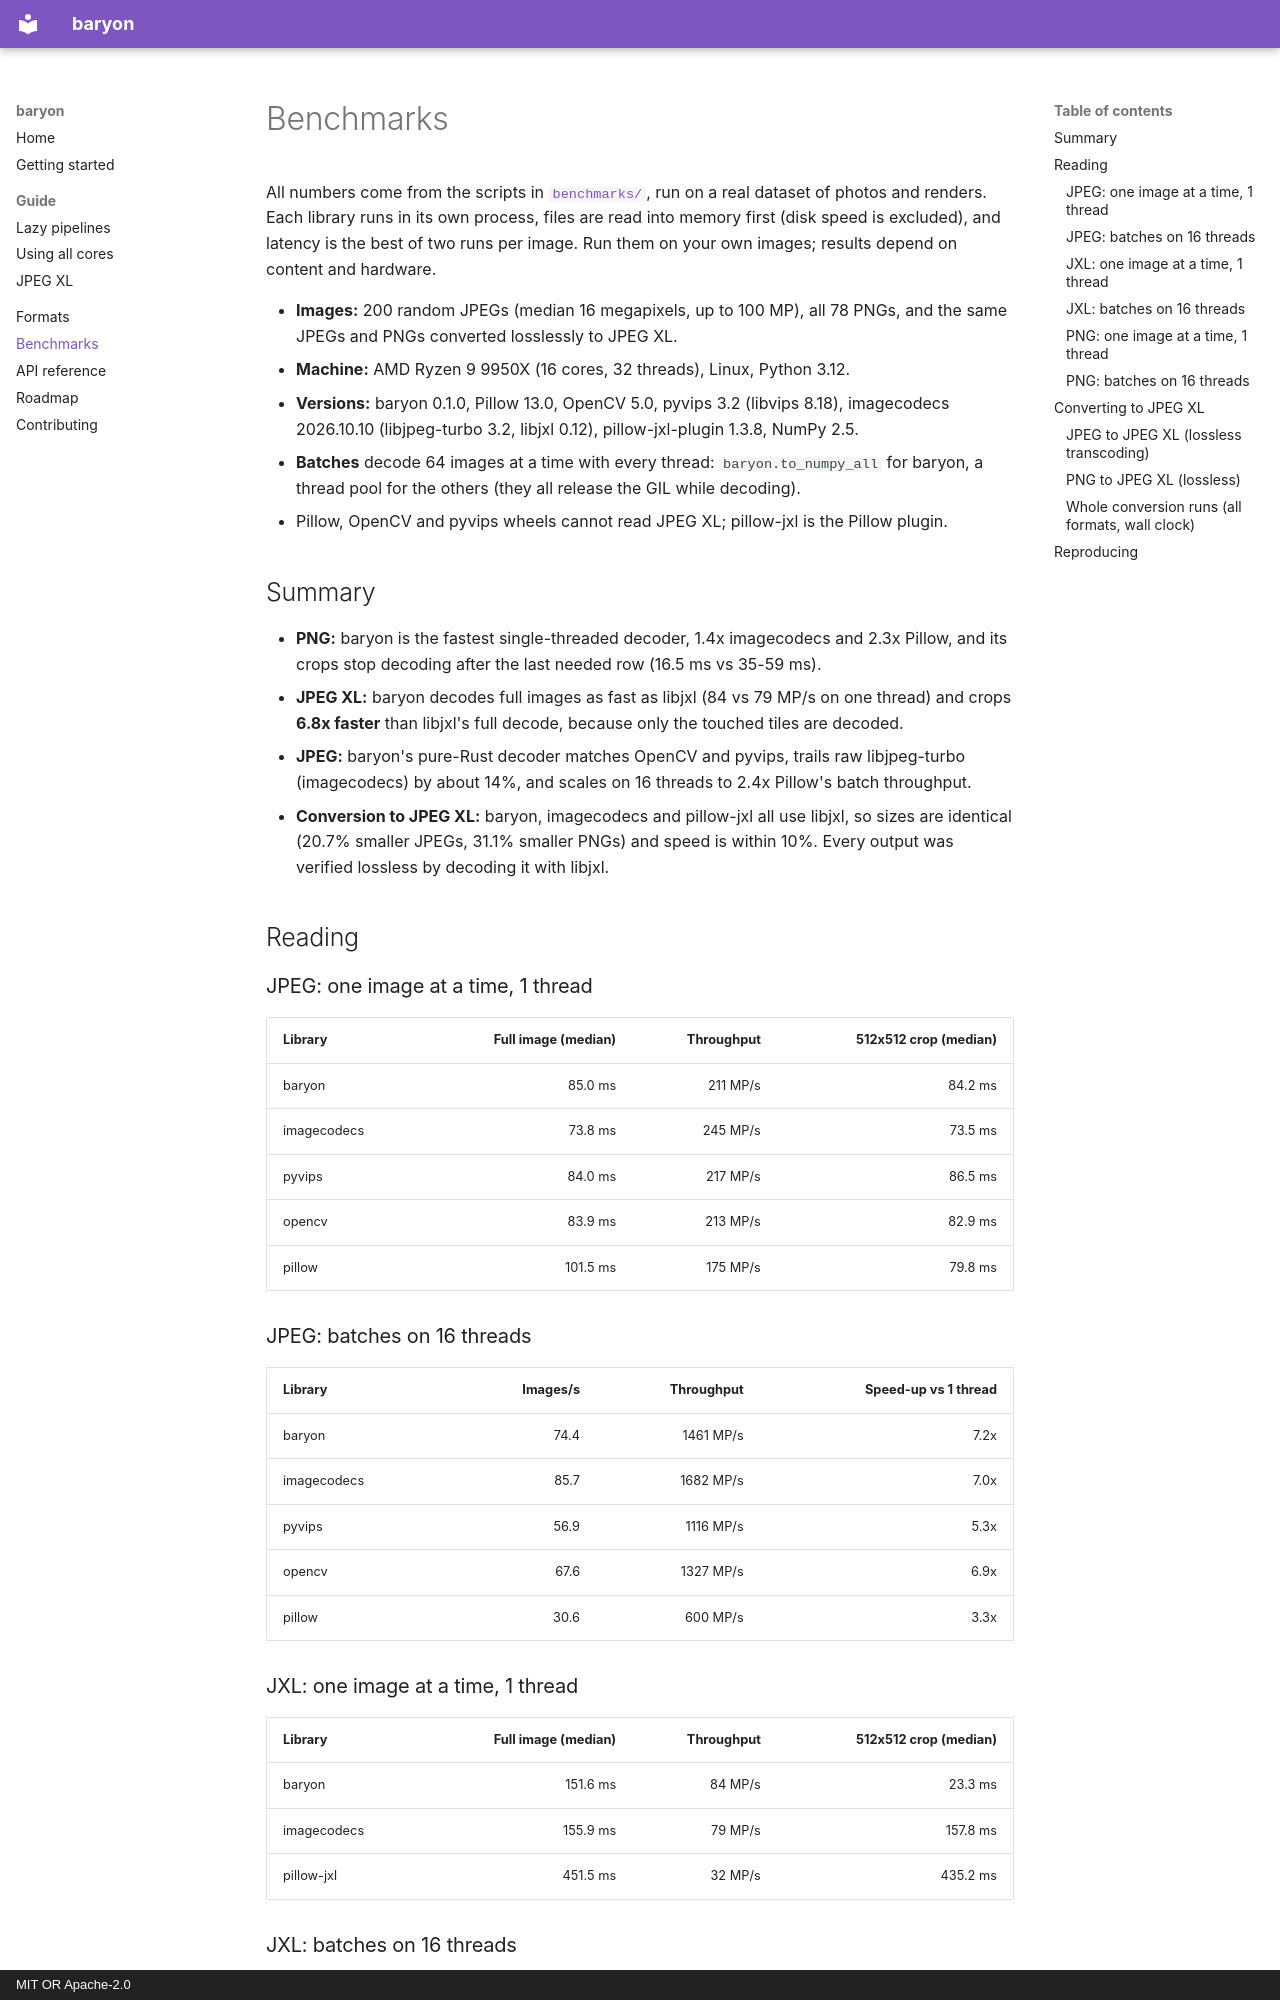

repository: Bezdarnost/baryon · page: benchmarks/index.html · generator: mkdocs · copyright: MIT OR Apache-2.0

# Benchmarks

All numbers come from the scripts in
[`benchmarks/`](https://github.com/Bezdarnost/baryon/tree/main/benchmarks), run on a real
dataset of photos and renders. Each library runs in its own process, files are read into
memory first (disk speed is excluded), and latency is the best of two runs per image. Run them
on your own images; results depend on content and hardware.

- **Images:** 200 random JPEGs (median 16 megapixels, up to 100 MP), all 78 PNGs, and the
  same JPEGs and PNGs converted losslessly to JPEG XL.
- **Machine:** AMD Ryzen 9 9950X (16 cores, 32 threads), Linux, Python 3.12.
- **Versions:** baryon 0.1.0, Pillow 13.0, OpenCV 5.0, pyvips 3.2 (libvips 8.18),
  imagecodecs 2026.10.10 (libjpeg-turbo 3.2, libjxl 0.12), pillow-jxl-plugin 1.3.8,
  NumPy 2.5.
- **Batches** decode 64 images at a time with every thread: `baryon.to_numpy_all` for
  baryon, a thread pool for the others (they all release the GIL while decoding).
- Pillow, OpenCV and pyvips wheels cannot read JPEG XL; pillow-jxl is the Pillow plugin.

## Summary

- **PNG:** baryon is the fastest single-threaded decoder, 1.4x imagecodecs and 2.3x Pillow,
  and its crops stop decoding after the last needed row (16.5 ms vs 35-59 ms).
- **JPEG XL:** baryon decodes full images as fast as libjxl (84 vs 79 MP/s on one thread)
  and crops **6.8x faster** than libjxl's full decode, because only the touched tiles are
  decoded.
- **JPEG:** baryon's pure-Rust decoder matches OpenCV and pyvips, trails raw libjpeg-turbo
  (imagecodecs) by about 14%, and scales on 16 threads to 2.4x Pillow's batch throughput.
- **Conversion to JPEG XL:** baryon, imagecodecs and pillow-jxl all use libjxl, so sizes are
  identical (20.7% smaller JPEGs, 31.1% smaller PNGs) and speed is within 10%. Every output
  was verified lossless by decoding it with libjxl.

## Reading

### JPEG: one image at a time, 1 thread

| Library | Full image (median) | Throughput | 512x512 crop (median) |
|---|---:|---:|---:|
| baryon | 85.0 ms | 211 MP/s | 84.2 ms |
| imagecodecs | 73.8 ms | 245 MP/s | 73.5 ms |
| pyvips | 84.0 ms | 217 MP/s | 86.5 ms |
| opencv | 83.9 ms | 213 MP/s | 82.9 ms |
| pillow | 101.5 ms | 175 MP/s | 79.8 ms |
